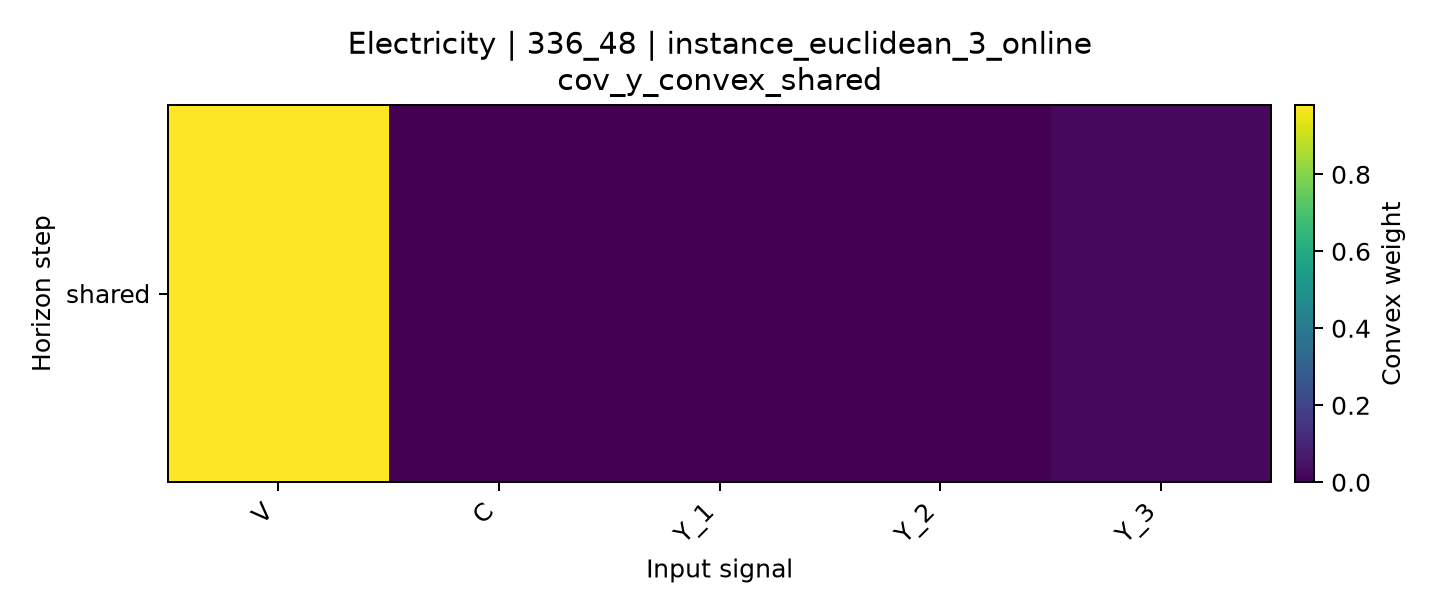

The data file committed next to this chart (first rows):
horizon, V, C, Y_1, Y_2, Y_3
shared, 0.9801, 0.0, 0.0, 0.0, 0.01988
